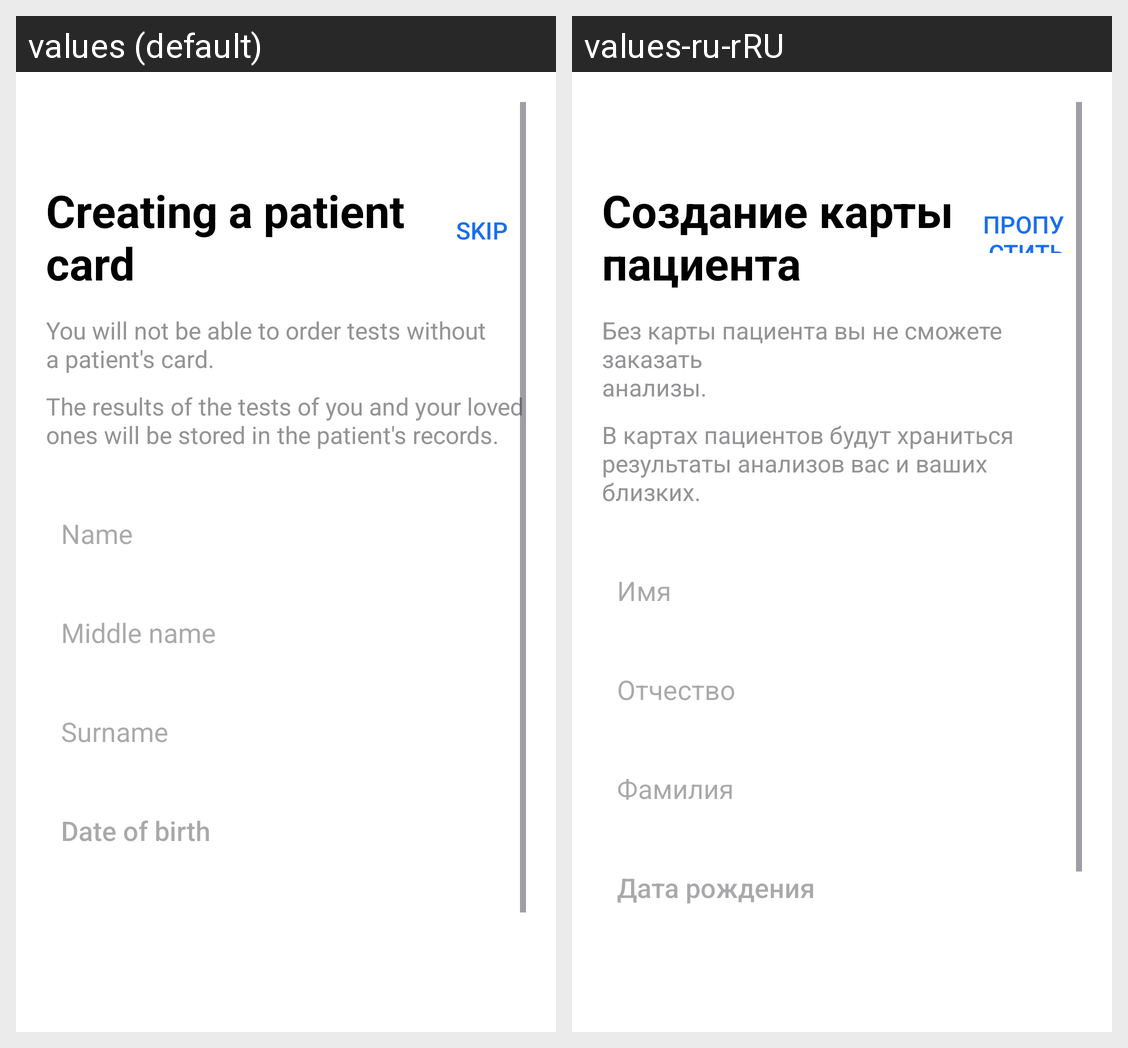

Strings drawn on this Android screen and how each of the app's shown locales translates them:
Android screen res/layout/activity_edit_card.xml rendered under 2 locales, left to right: values (default), values-ru-rRU. Device: Nexus 5 (rendered at 1080×1920; each locale shown at half size, 540×960, under a caption strip naming it); theme Theme.SmartLab.
Strings drawn on this screen, with the default value and each locale's value (text and hints the layout hard-codes, and strings that could not be matched under every locale, appear in the picture but are not listed):

card_name_save
  values: Creating a patient
      card
  values-ru-rRU: Создание карты
      пациента

skip
  values: Skip
  values-ru-rRU: Пропустить

card_text_1
  values: You will not be able to order tests without
      a patient's card.
  values-ru-rRU: Без карты пациента вы не сможете заказать
      анализы.

card_text_2
  values: The results of the tests of you and your loved ones will be stored in the patient's records.
  values-ru-rRU: В картах пациентов будут храниться результаты анализов вас и ваших близких.

profile_card_name_1
  values: Name
  values-ru-rRU: Имя

profile_card_name_2
  values: Middle name
  values-ru-rRU: Отчество

profile_card_name_3
  values: Surname
  values-ru-rRU: Фамилия

profile_card_name_4
  values: Date of birth
  values-ru-rRU: Дата рождения
